Labelled photos from "images", an image-classification folder in dontlikejs/data. The possible labels are: moderate fog, thick fog, thin fog.

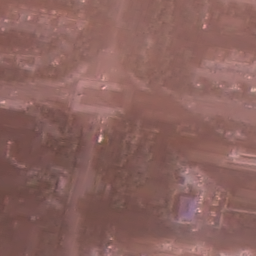
Label: thin fog

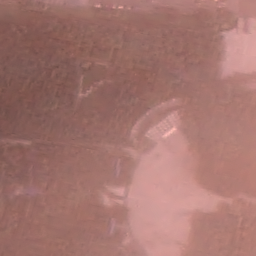
Label: thin fog

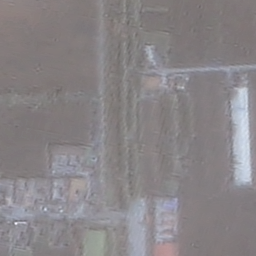
Label: moderate fog

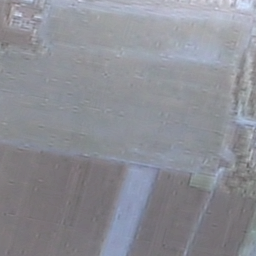
Label: moderate fog

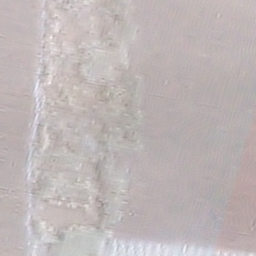
Label: thick fog

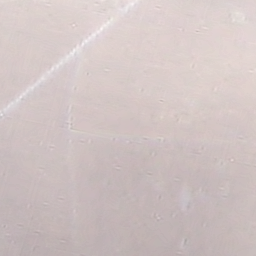
Label: thick fog
